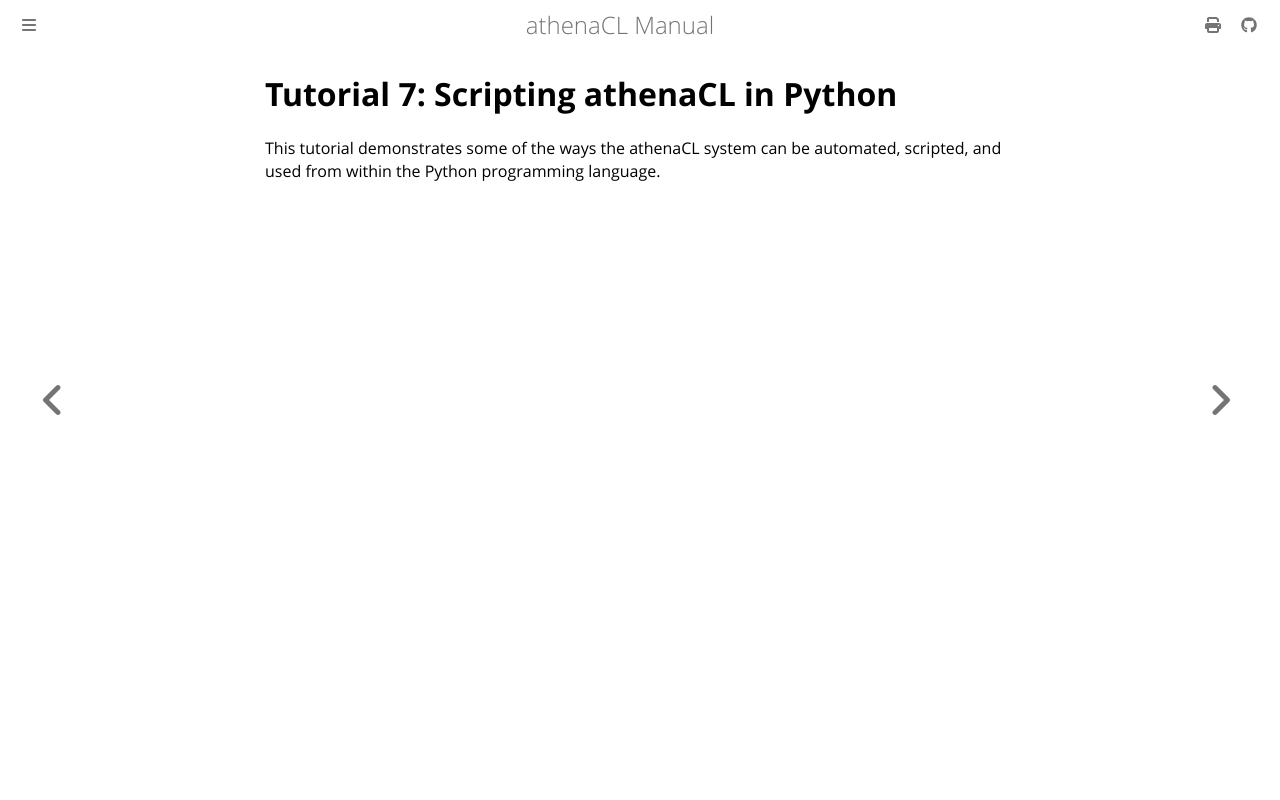

repository: ales-tsurko/athenaCL · page: chapter07/01-tutorial-7-scripting-athenacl-in-python.html · generator: mdbook

# Tutorial 7: Scripting athenaCL in Python

This tutorial demonstrates some of the ways the athenaCL system can be
automated, scripted, and used from within the Python programming language.
